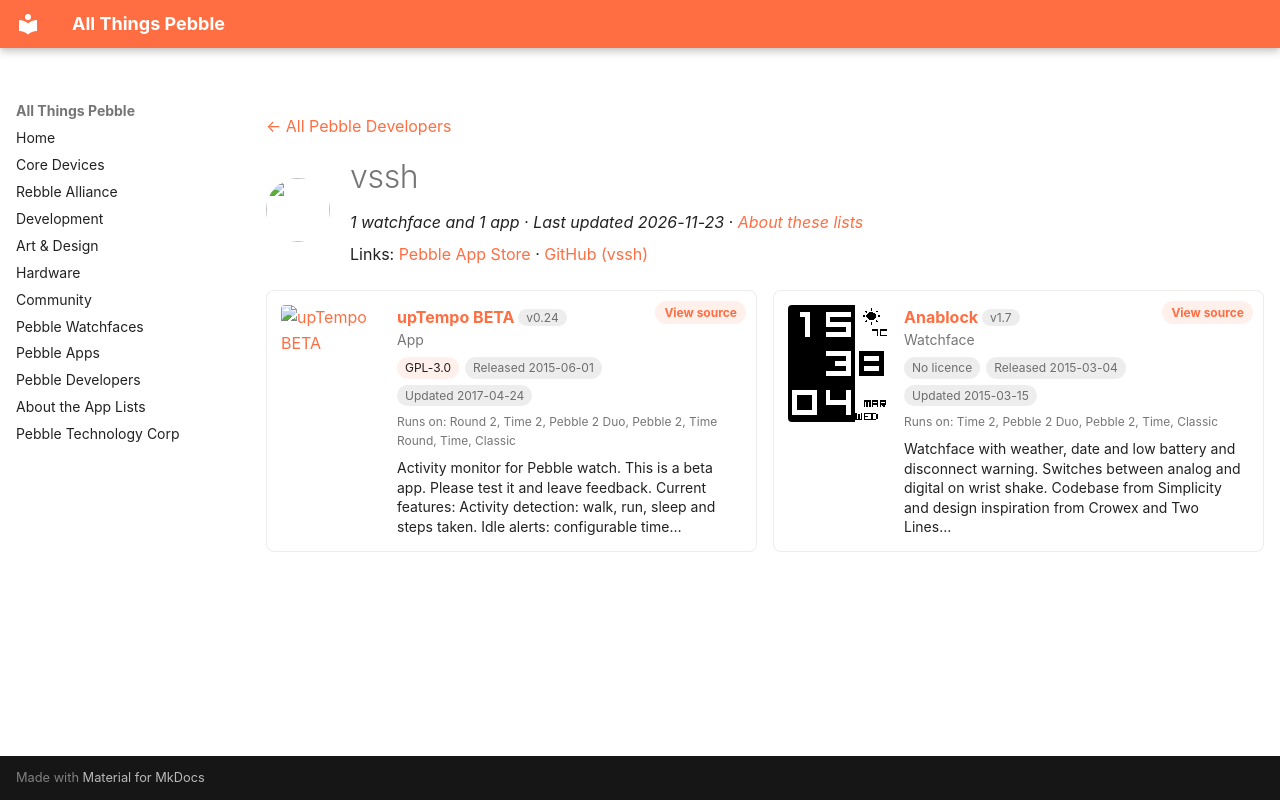

repository: saltedlolly/all-things-pebble · page: developers/vssh.html · generator: mkdocs

---
title: "vssh"
hide:
  - toc
---

<!-- Generated by scripts/update_app_directory.py: do not edit by hand -->
[← All Pebble Developers](../developers.md)

<div class="dev-header" markdown>
<img class="dev-avatar" src="https://github.com/vssh.png?size=128" alt="" width="64" height="64" loading="lazy" onerror="this.remove()">
<div class="dev-intro" markdown>

# vssh

*1 watchface and 1 app · Last updated 2026-11-23 · [About these lists](../about-app-lists.md)*

Links: [Pebble App Store](https://apps.repebble.com/apps/dev/vssh_54e22b7decca846cee000082) · [GitHub (vssh)](https://github.com/vssh)

</div>
</div>

<div class="dev-controls" data-search-exclude hidden>
<div class="dev-filter" role="group" aria-label="Show"><button type="button" data-filter="all" aria-pressed="true">All <span>2</span></button><button type="button" data-filter="watchface" aria-pressed="false">Watchfaces <span>1</span></button><button type="button" data-filter="watchapp" aria-pressed="false">Apps <span>1</span></button></div>
<label class="dev-sort">Sort by <select><option value="updated">Recently updated</option><option value="released">Newest release</option><option value="title">A–Z</option></select></label>
</div>

<div class="app-grid dev-apps" data-search-exclude>
<div class="app-card" data-type="watchapp" data-title="uptempo beta" data-released="2015-06-01" data-updated="2017-04-24">
<a class="app-shot" href="https://apps.repebble.com/556c1dc2e42ea416be0000aa" data-search-exclude><img src="../images/apps/556c1dc2e42ea416be0000aa.png" alt="upTempo BETA" loading="lazy"></a>
<div class="app-info">
<h2 class="app-name" id="app-556c1dc2e42ea416be0000aa"><a href="https://apps.repebble.com/556c1dc2e42ea416be0000aa">upTempo BETA</a> <span class="app-version" title="Latest version" data-search-exclude>v0.24</span></h2>
<a class="app-source" href="https://github.com/vssh/pebble-upTempo" title="Source code" data-search-exclude>View source</a>
<div class="app-dev">App</div>
<div class="app-tags" data-search-exclude><span class="app-licence" title="Licence">GPL-3.0</span> <span title="First published in the app store">Released 2015-06-01</span> <span title="Latest release in the app store">Updated 2017-04-24</span></div>
<div class="app-watches" title="Supported watches" data-search-exclude>Runs on: Round 2, Time 2, Pebble 2 Duo, Pebble 2, Time Round, Time, Classic</div>
<p class="app-desc">Activity monitor for Pebble watch. This is a beta app. Please test it and leave feedback. Current features: Activity detection: walk, run, sleep and steps taken. Idle alerts: configurable time…</p>
</div>
</div>
<div class="app-card" data-type="watchface" data-title="anablock" data-released="2015-03-04" data-updated="2015-03-15">
<a class="app-shot" href="https://apps.repebble.com/54f72c27077144f816000055" data-search-exclude><img src="../images/apps/54f72c27077144f816000055.png" alt="Anablock" loading="lazy"></a>
<div class="app-info">
<h2 class="app-name" id="app-54f72c27077144f816000055"><a href="https://apps.repebble.com/54f72c27077144f816000055">Anablock</a> <span class="app-version" title="Latest version" data-search-exclude>v1.7</span></h2>
<a class="app-source" href="https://github.com/vssh/pebble-anablock" title="Source code" data-search-exclude>View source</a>
<div class="app-dev">Watchface</div>
<div class="app-tags" data-search-exclude><span class="app-licence app-licence--none" title="Licence">No licence</span> <span title="First published in the app store">Released 2015-03-04</span> <span title="Latest release in the app store">Updated 2015-03-15</span></div>
<div class="app-watches" title="Supported watches" data-search-exclude>Runs on: Time 2, Pebble 2 Duo, Pebble 2, Time, Classic</div>
<p class="app-desc">Watchface with weather, date and low battery and disconnect warning. Switches between analog and digital on wrist shake. Codebase from Simplicity and design inspiration from Crowex and Two Lines…</p>
</div>
</div>
</div>
